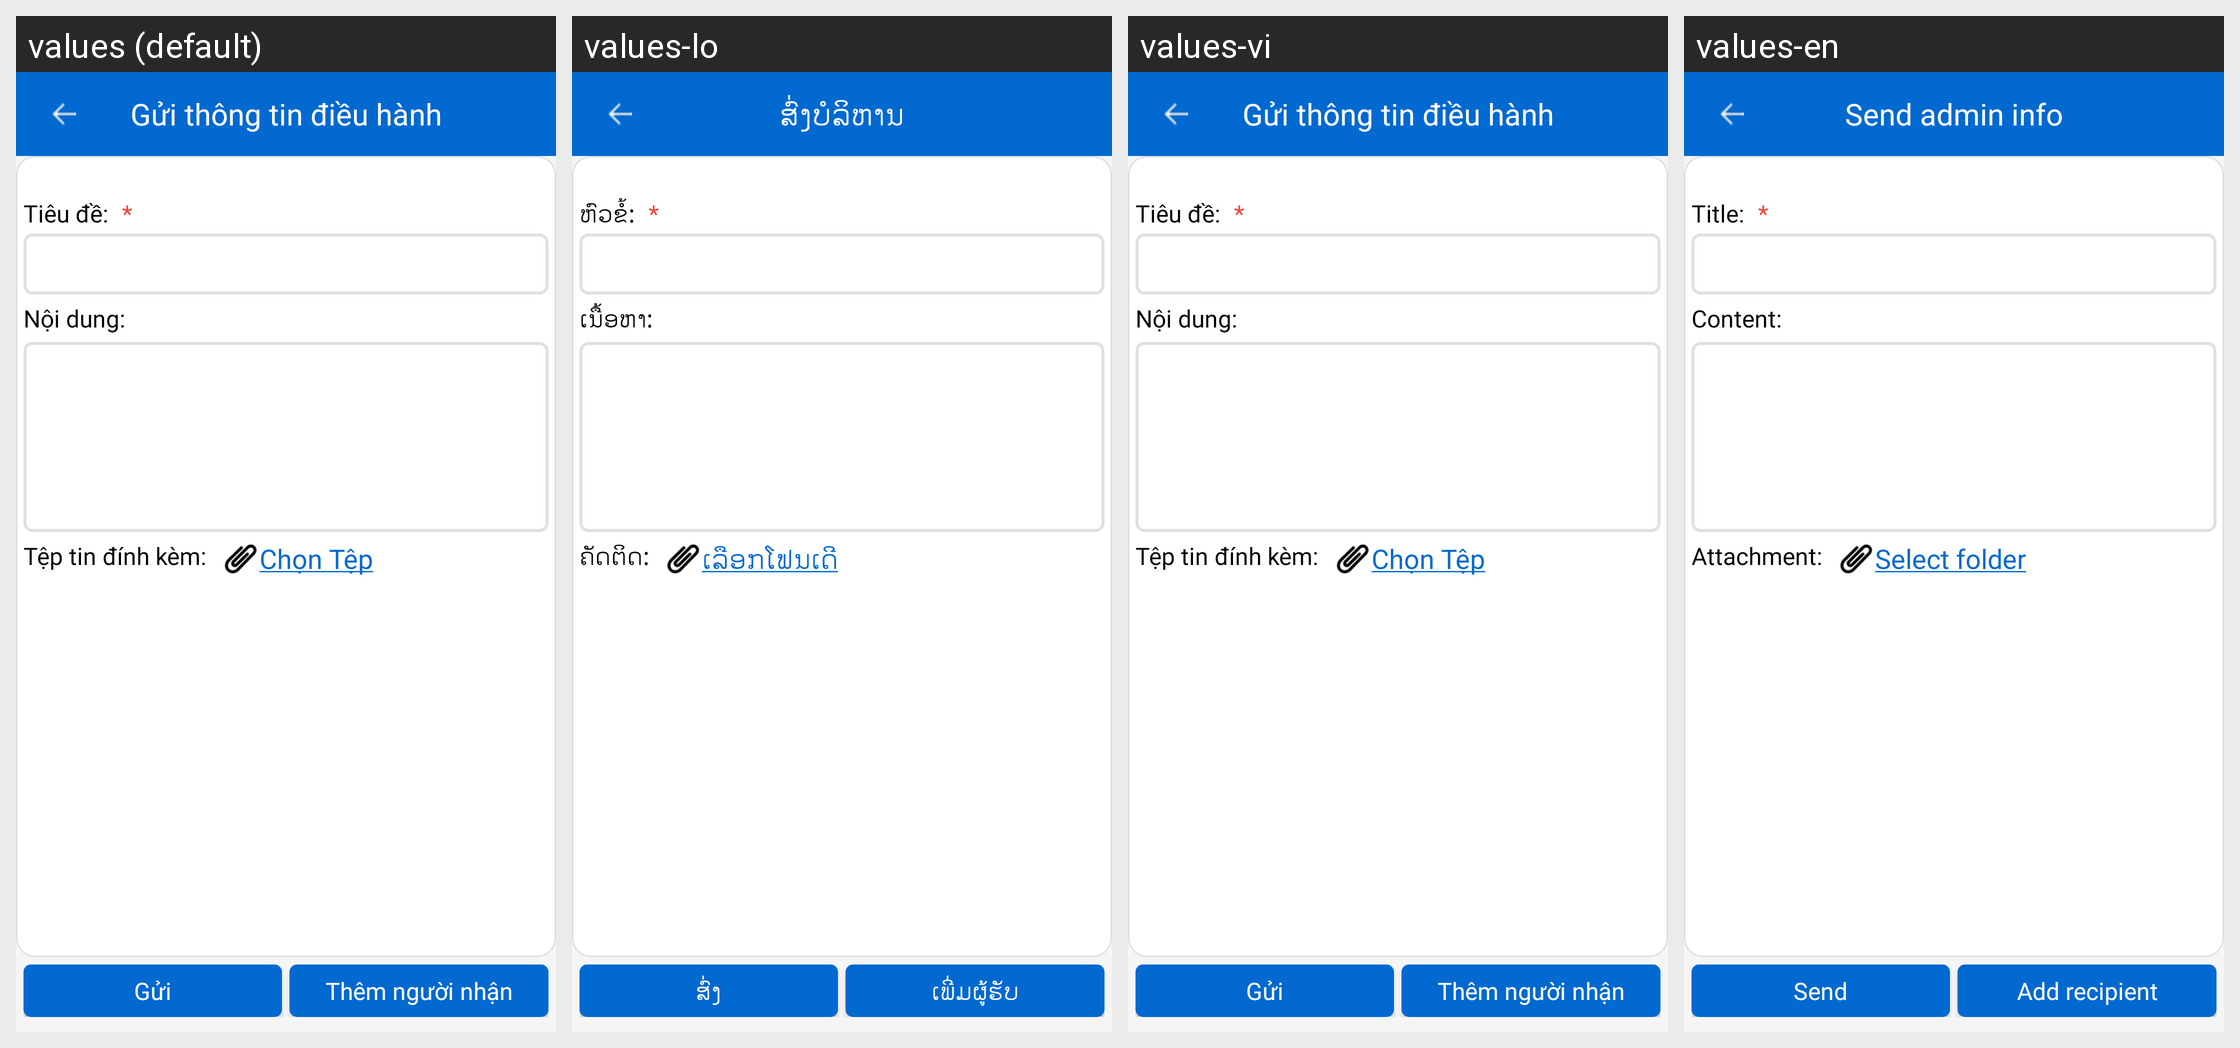

The Android screen above is rendered under several locales of the same app. Produce the string resources it draws, with the default and per-locale values.
Android screen res/layout/activity_reply_chi_dao_v2.xml rendered under 4 locales, left to right: values (default), values-lo, values-vi, values-en. Device: Nexus 5 (rendered at 1080×1920; each locale shown at half size, 540×960, under a caption strip naming it); theme AppTheme.
Strings drawn on this screen, with the default value and each locale's value (text and hints the layout hard-codes, and strings that could not be matched under every locale, appear in the picture but are not listed):

tv_tieude_chidao
  values: Tiêu đề:
  values-lo: ຫົວຂໍ້:
  values-vi: Tiêu đề:
  values-en: Title:

tv_noidung_chidao
  values: Nội dung:
  values-lo: ເນື້ອຫາ:
  values-vi: Nội dung:
  values-en: Content:

tv_file_dinh_kem
  values: Tệp tin đính kèm:
  values-lo: ຄັດຕິດ:
  values-vi: Tệp tin đính kèm:
  values-en: Attachment:

tv_file_select
  values: Chọn Tệp
  values-lo: ເລືອກໂຟນເດີ
  values-vi: Chọn Tệp
  values-en: Select folder

SEND_BUTTON
  values: Gửi
  values-lo: ສົ່ງ
  values-vi: Gửi
  values-en: Send

SELECT_ADD_PERSON_BTN
  values: Thêm người nhận
  values-lo: ເພີ່ມຜູ້ຮັບ
  values-vi: Thêm người nhận
  values-en: Add recipient

SEND_CHIDAO
  values: Gửi thông tin điều hành
  values-lo: ສົ່ງບໍລິຫານ
  values-vi: Gửi thông tin điều hành
  values-en: Send admin info
